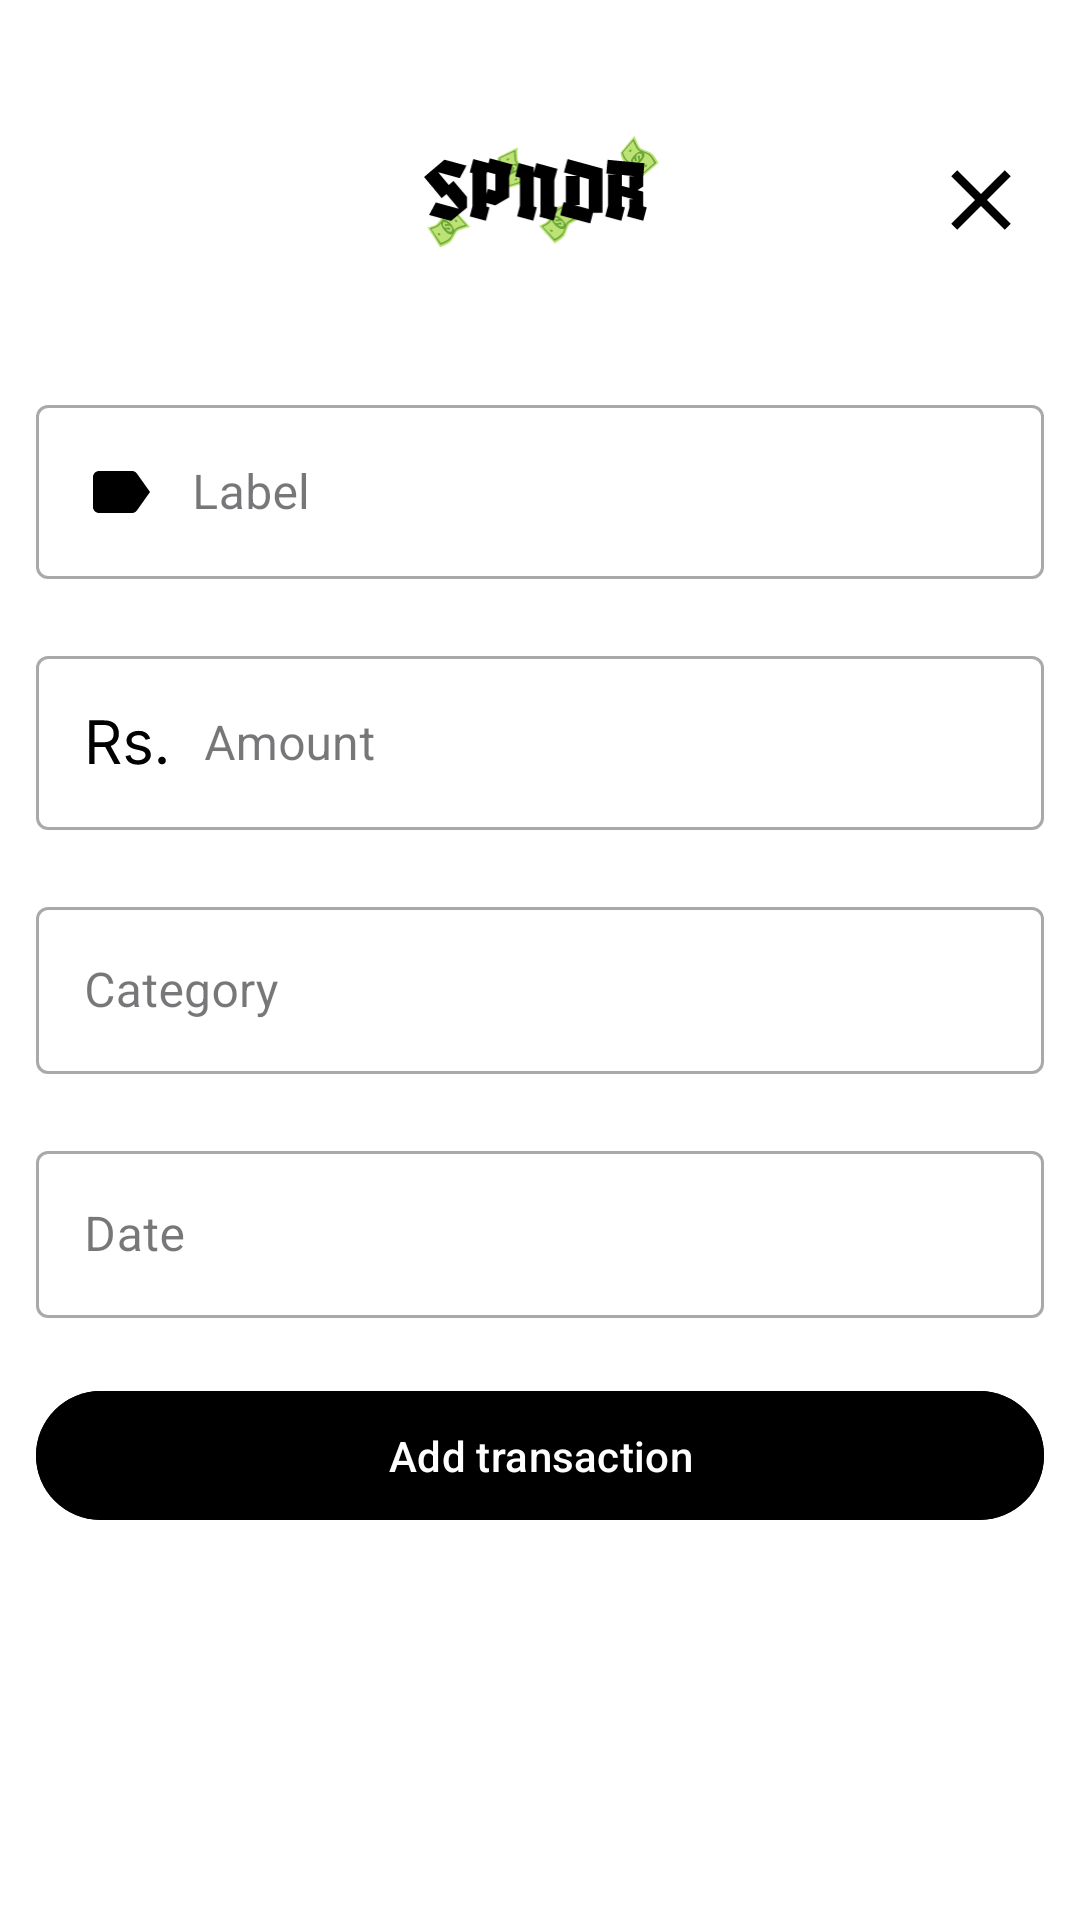

Here is an Android app screen rendered from its layout file. Give the layout XML and the strings, colors and styles it references.
<!-- AndroidManifest.xml: application theme Theme.Spndr3 -->
<!-- res/layout/activity_add_transaction.xml -->
<?xml version="1.0" encoding="utf-8"?>
<androidx.constraintlayout.widget.ConstraintLayout xmlns:android="http://schemas.android.com/apk/res/android"
    xmlns:app="http://schemas.android.com/apk/res-auto"
    xmlns:tools="http://schemas.android.com/tools"
    android:layout_width="match_parent"
    android:layout_height="match_parent"
    tools:context=".AddTransactionActivity"
    android:background="@color/white">

    <ImageView
        android:id="@+id/logoImage"
        android:layout_width="83dp"
        android:layout_height="79dp"
        android:contentDescription="@string/applogo"
        android:src="@drawable/logo1"
        app:layout_constraintBottom_toTopOf="@+id/linearLayout"
        app:layout_constraintEnd_toEndOf="parent"
        app:layout_constraintStart_toStartOf="parent"
        app:layout_constraintTop_toTopOf="parent" />

    <ImageButton
        android:id="@+id/closeBtn"
        android:layout_width="34dp"
        android:layout_height="34dp"
        android:layout_marginTop="32dp"
        android:layout_marginEnd="16dp"
        android:background="@drawable/close"
        android:contentDescription="@string/contdesp"
        app:layout_constraintBottom_toTopOf="@+id/linearLayout"
        app:layout_constraintEnd_toEndOf="parent"
        app:layout_constraintTop_toTopOf="parent"
        app:layout_constraintVertical_bias="0.277"
        tools:ignore="TouchTargetSizeCheck" />

    <LinearLayout
        android:id="@+id/linearLayout"
        android:layout_width="match_parent"
        android:layout_height="wrap_content"
        android:orientation="vertical"
        app:layout_constraintBottom_toBottomOf="parent"
        app:layout_constraintEnd_toEndOf="parent"
        app:layout_constraintStart_toStartOf="parent"
        app:layout_constraintTop_toTopOf="parent">

        <com.google.android.material.textfield.TextInputLayout
            android:id="@+id/labelLayout"
            style="@style/Widget.MaterialComponents.TextInputLayout.OutlinedBox"
            android:layout_width="match_parent"
            android:layout_height="wrap_content"
            android:layout_marginStart="12dp"
            android:layout_marginEnd="12dp"
            android:hint="@string/label"
            app:errorEnabled="true">

            <com.google.android.material.textfield.TextInputEditText
                android:id="@+id/labelInput"
                android:layout_width="match_parent"
                android:layout_height="wrap_content"
                android:drawableStart="@drawable/label"
                android:drawablePadding="12dp"
                android:inputType="text"
                android:maxLines="1"
                tools:ignore="TextContrastCheck,VisualLintTextFieldSize" />

        </com.google.android.material.textfield.TextInputLayout>

        <com.google.android.material.textfield.TextInputLayout
            android:id="@+id/amountLayout"
            style="@style/Widget.MaterialComponents.TextInputLayout.OutlinedBox"
            android:layout_width="match_parent"
            android:layout_height="wrap_content"
            android:layout_marginStart="12dp"
            android:layout_marginEnd="12dp"
            android:hint="@string/amount"
            app:errorEnabled="true">

            <com.google.android.material.textfield.TextInputEditText
                android:id="@+id/amountInput"
                android:layout_width="match_parent"
                android:layout_height="wrap_content"
                android:drawableStart="@drawable/currency__1_"
                android:drawablePadding="12dp"
                android:inputType="numberDecimal|numberSigned"
                android:maxLines="1"
                tools:ignore="TextContrastCheck,VisualLintTextFieldSize" />

        </com.google.android.material.textfield.TextInputLayout>

        <com.google.android.material.textfield.TextInputLayout
            android:id="@+id/categoryLayout"
            style="@style/Widget.MaterialComponents.TextInputLayout.OutlinedBox"
            android:layout_width="match_parent"
            android:layout_height="wrap_content"
            android:layout_marginStart="12dp"
            android:layout_marginEnd="12dp"
            android:hint="@string/category"
            app:errorEnabled="true">

            <com.google.android.material.textfield.TextInputEditText
                android:id="@+id/categoryInput"
                android:layout_width="match_parent"
                android:layout_height="wrap_content"
                android:drawablePadding="12dp"
                android:maxLines="1"
                tools:ignore="TextContrastCheck,VisualLintTextFieldSize" />

        </com.google.android.material.textfield.TextInputLayout>

        <com.google.android.material.textfield.TextInputLayout
            android:id="@+id/dateLayout"
            style="@style/Widget.MaterialComponents.TextInputLayout.OutlinedBox"
            android:layout_width="match_parent"
            android:layout_height="wrap_content"
            android:layout_marginStart="12dp"
            android:layout_marginEnd="12dp"
            android:hint="@string/date"
            app:errorEnabled="true">


            <com.google.android.material.textfield.TextInputEditText
                android:id="@+id/dateInput"
                android:layout_width="match_parent"
                android:layout_height="wrap_content"
                android:clickable="true"
                android:focusable="false"
                android:inputType="none"
                tools:ignore="TextContrastCheck,VisualLintTextFieldSize" />

        </com.google.android.material.textfield.TextInputLayout>

        <com.google.android.material.button.MaterialButton
            android:id="@+id/addTransactionBtn"
            android:layout_width="match_parent"
            android:layout_height="wrap_content"
            android:layout_marginStart="12dp"
            android:layout_marginEnd="12dp"
            android:padding="12dp"
            android:backgroundTint="@color/black"
            android:text="@string/add_transaction"
            android:textColor="@android:color/white"
            tools:ignore="VisualLintButtonSize" />

    </LinearLayout>
</androidx.constraintlayout.widget.ConstraintLayout>
<!-- resources referenced by this layout -->
<resources>
  <color name="black">#FF000000</color>
  <color name="white">#FFFFFFFF</color>
  <!-- drawable close (drawable) -->
  <vector xmlns:android="http://schemas.android.com/apk/res/android"
      android:width="24dp"
      android:height="24dp"
      android:viewportWidth="24"
      android:viewportHeight="24">
    <path
        android:pathData="M19,6.41L17.59,5 12,10.59 6.41,5 5,6.41 10.59,12 5,17.59 6.41,19 12,13.41 17.59,19 19,17.59 13.41,12z"
        android:fillColor="@color/black"/>
  </vector>
  <!-- drawable currency__1_: vector/xml drawable (drawable, 2462 chars, omitted) -->
  <!-- drawable label (drawable) -->
  <vector xmlns:android="http://schemas.android.com/apk/res/android"
      android:width="24dp"
      android:height="24dp"
      android:viewportWidth="24"
      android:viewportHeight="24">
    <path
        android:pathData="M17.63,5.84C17.27,5.33 16.67,5 16,5L5,5.01C3.9,5.01 3,5.9 3,7v10c0,1.1 0.9,1.99 2,1.99L16,19c0.67,0 1.27,-0.33 1.63,-0.84L22,12l-4.37,-6.16z"
        android:fillColor="@color/black"/>
  </vector>
  <!-- drawable logo1: vector/xml drawable (drawable, 11159 chars, omitted) -->
  <string name="add_transaction">Add transaction</string>
  <string name="amount">Amount</string>
  <string name="applogo">applogo</string>
  <string name="category">Category</string>
  <string name="contdesp">TODO</string>
  <string name="date">Date</string>
  <string name="label">Label</string>
  <style name="Theme.Spndr3" parent="Base.Theme.Spndr3" />
  <style name="Base.Theme.Spndr3" parent="Theme.Material3.DayNight.NoActionBar">
          
          
      </style>
</resources>
